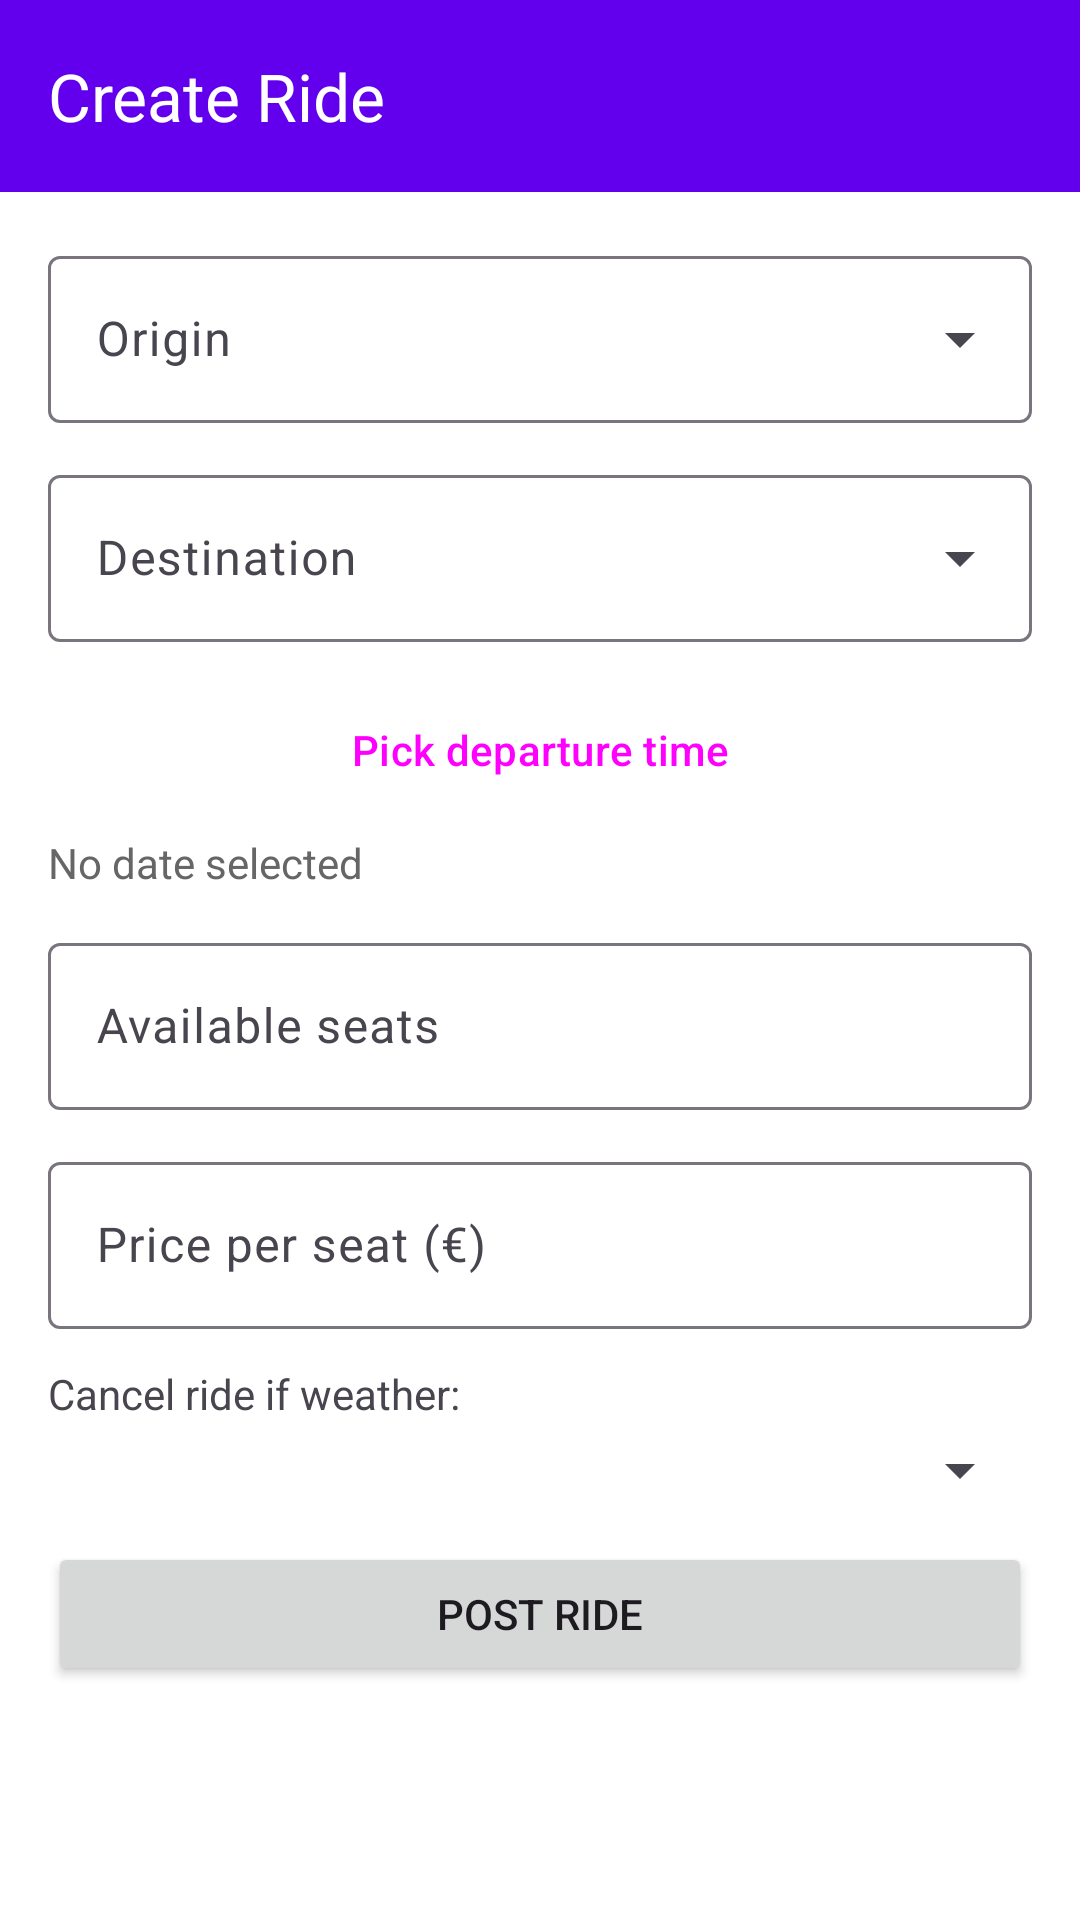

Android layout source for this screen:
<!-- AndroidManifest.xml: application theme Theme.Cmu2526 -->
<!-- res/layout/activity_create_ride.xml -->
<?xml version="1.0" encoding="utf-8"?>
<LinearLayout xmlns:android="http://schemas.android.com/apk/res/android"
    xmlns:app="http://schemas.android.com/apk/res-auto"
    android:layout_width="match_parent"
    android:layout_height="match_parent"
    android:orientation="vertical">

    <com.google.android.material.appbar.MaterialToolbar
        android:id="@+id/toolbar"
        android:layout_width="match_parent"
        android:layout_height="?attr/actionBarSize"
        android:background="?attr/colorPrimary"
        app:title="Create Ride"
        app:titleTextColor="?attr/colorOnPrimary"
        app:navigationIcon="@drawable/ic_close_white"
        app:navigationIconTint="?attr/colorOnPrimary" />

    <ScrollView
        android:layout_width="match_parent"
        android:layout_height="match_parent"
        android:padding="16dp"
        android:fillViewport="true">

        <LinearLayout
            android:layout_width="match_parent"
            android:layout_height="wrap_content"
            android:orientation="vertical">

        <com.google.android.material.textfield.TextInputLayout
            android:layout_width="match_parent"
            android:layout_height="wrap_content"
            android:hint="Origin"
            style="@style/Widget.Material3.TextInputLayout.OutlinedBox.ExposedDropdownMenu"
            android:layout_marginBottom="12dp">
            <AutoCompleteTextView
                android:id="@+id/et_origin"
                android:layout_width="match_parent"
                android:layout_height="wrap_content"
                android:inputType="none"/>
        </com.google.android.material.textfield.TextInputLayout>

        <com.google.android.material.textfield.TextInputLayout
            android:layout_width="match_parent"
            android:layout_height="wrap_content"
            android:hint="Destination"
            style="@style/Widget.Material3.TextInputLayout.OutlinedBox.ExposedDropdownMenu"
            android:layout_marginBottom="12dp">
            <AutoCompleteTextView
                android:id="@+id/et_destination"
                android:layout_width="match_parent"
                android:layout_height="wrap_content"
                android:inputType="none"/>
        </com.google.android.material.textfield.TextInputLayout>

        <Button
            android:id="@+id/btn_pick_time"
            android:layout_width="match_parent"
            android:layout_height="wrap_content"
            android:text="Pick departure time"
            style="@style/Widget.Material3.Button.OutlinedButton"
            android:layout_marginBottom="4dp"/>

        <TextView
            android:id="@+id/tv_date_time"
            android:layout_width="match_parent"
            android:layout_height="wrap_content"
            android:textColor="#666666"
            android:layout_marginBottom="12dp"
            android:text="No date selected"/>

        <com.google.android.material.textfield.TextInputLayout
            android:layout_width="match_parent"
            android:layout_height="wrap_content"
            android:hint="Available seats"
            style="@style/Widget.Material3.TextInputLayout.OutlinedBox"
            android:layout_marginBottom="12dp">
            <com.google.android.material.textfield.TextInputEditText
                android:id="@+id/et_seats"
                android:layout_width="match_parent"
                android:layout_height="wrap_content"
                android:inputType="number"/>
        </com.google.android.material.textfield.TextInputLayout>

        <com.google.android.material.textfield.TextInputLayout
            android:layout_width="match_parent"
            android:layout_height="wrap_content"
            android:hint="Price per seat (€)"
            style="@style/Widget.Material3.TextInputLayout.OutlinedBox"
            android:layout_marginBottom="12dp">
            <com.google.android.material.textfield.TextInputEditText
                android:id="@+id/et_price"
                android:layout_width="match_parent"
                android:layout_height="wrap_content"
                android:inputType="numberDecimal"/>
        </com.google.android.material.textfield.TextInputLayout>

        <TextView
            android:layout_width="match_parent"
            android:layout_height="wrap_content"
            android:text="Cancel ride if weather:"
            android:layout_marginBottom="4dp"/>

        <Spinner
            android:id="@+id/spinner_weather"
            android:layout_width="match_parent"
            android:layout_height="wrap_content"
            android:layout_marginBottom="12dp"/>

        <com.google.android.material.textfield.TextInputLayout
            android:layout_width="match_parent"
            android:layout_height="wrap_content"
            android:hint="Threshold (e.g. 35 for °C)"
            style="@style/Widget.Material3.TextInputLayout.OutlinedBox"
            android:layout_marginBottom="12dp"
            android:visibility="gone">
            <com.google.android.material.textfield.TextInputEditText
                android:id="@+id/et_threshold"
                android:layout_width="match_parent"
                android:layout_height="wrap_content"
                android:inputType="numberDecimal"/>
        </com.google.android.material.textfield.TextInputLayout>

        <ProgressBar
            android:id="@+id/progress_bar"
            android:layout_width="wrap_content"
            android:layout_height="wrap_content"
            android:layout_gravity="center"
            android:visibility="gone"
            android:layout_marginBottom="12dp"/>

        <Button
            android:id="@+id/btn_create"
            android:layout_width="match_parent"
            android:layout_height="wrap_content"
            android:text="Post ride"/>

    </LinearLayout>
</ScrollView>
</LinearLayout>
<!-- resources referenced by this layout -->
<resources>
  <style name="Theme.Cmu2526" parent="Theme.Material3.DayNight.NoActionBar">
          
          <item name="colorPrimary">@color/purple_500</item>
          <item name="colorOnPrimary">@color/white</item>
          <item name="colorPrimaryContainer">@color/purple_700</item>
          <item name="colorOnPrimaryContainer">@color/white</item>
  
          
          <item name="colorSecondary">@color/teal_200</item>
          <item name="colorOnSecondary">@color/black</item>
          <item name="colorSecondaryContainer">@color/teal_700</item>
          <item name="colorOnSecondaryContainer">@color/white</item>
  
          
          <item name="android:windowBackground">?attr/colorSurface</item>
          <item name="colorSurface">@color/white</item>
          <item name="colorOnSurface">@color/black</item>
  
          
          <item name="android:statusBarColor">@color/purple_700</item>
  
          
          <item name="textAppearanceHeadline6">@style/TextAppearance.Material3.HeadlineSmall</item>
          <item name="textAppearanceSubtitle1">@style/TextAppearance.Material3.TitleMedium</item>
          <item name="textAppearanceSubtitle2">@style/TextAppearance.Material3.TitleSmall</item>
          <item name="textAppearanceBody1">@style/TextAppearance.Material3.BodyLarge</item>
          <item name="textAppearanceBody2">@style/TextAppearance.Material3.BodyMedium</item>
          <item name="textAppearanceButton">@style/TextAppearance.Material3.LabelLarge</item>
          <item name="textAppearanceCaption">@style/TextAppearance.Material3.LabelMedium</item>
          <item name="textAppearanceOverline">@style/TextAppearance.Material3.LabelSmall</item>
      </style>
  <color name="purple_500">#FF6200EE</color>
  <color name="white">#FFFFFFFF</color>
  <color name="purple_700">#FF3700B3</color>
  <color name="teal_200">#FF03DAC5</color>
  <color name="black">#FF000000</color>
  <color name="teal_700">#FF018786</color>
</resources>
